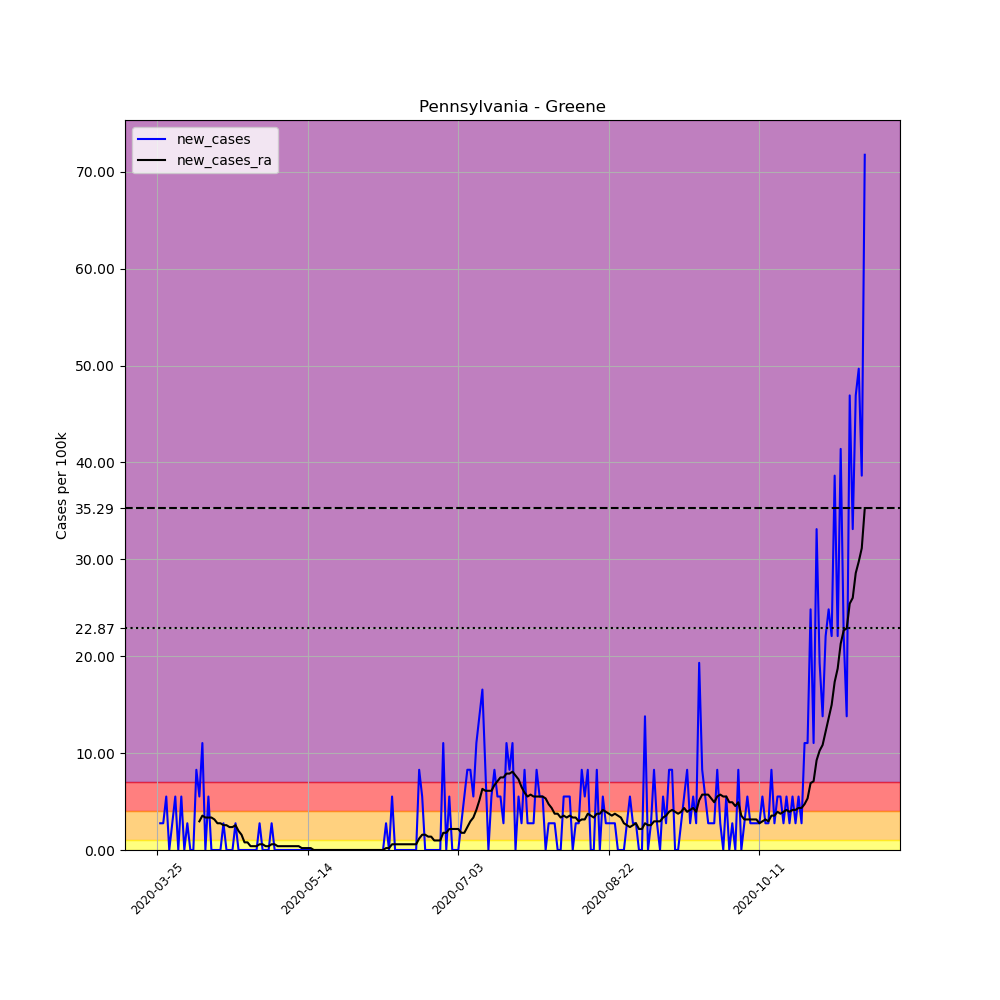

Values plotted in this chart, from the file beside it:
, date, county, state, fips, cases, deaths, COUNTY, STNAME, CTYNAME, POPESTIMATE2019, per_100k, new_cases, new_cases_ra
349067, 2020-03-25, Greene, Pennsylvania, 42059, 2, 0, 59, Pennsylvania, Greene, 36233, 5.52, , 
349068, 2020-03-26, Greene, Pennsylvania, 42059, 3, 0, 59, Pennsylvania, Greene, 36233, 8.28, 2.76, 
349069, 2020-03-27, Greene, Pennsylvania, 42059, 4, 0, 59, Pennsylvania, Greene, 36233, 11.04, 2.76, 
349070, 2020-03-28, Greene, Pennsylvania, 42059, 6, 0, 59, Pennsylvania, Greene, 36233, 16.56, 5.52, 
349071, 2020-03-29, Greene, Pennsylvania, 42059, 6, 0, 59, Pennsylvania, Greene, 36233, 16.56, 0.0, 
349072, 2020-03-30, Greene, Pennsylvania, 42059, 7, 0, 59, Pennsylvania, Greene, 36233, 19.32, 2.76, 
349073, 2020-03-31, Greene, Pennsylvania, 42059, 9, 0, 59, Pennsylvania, Greene, 36233, 24.84, 5.52, 
349074, 2020-04-01, Greene, Pennsylvania, 42059, 9, 0, 59, Pennsylvania, Greene, 36233, 24.84, 0.0, 
349075, 2020-04-02, Greene, Pennsylvania, 42059, 11, 0, 59, Pennsylvania, Greene, 36233, 30.36, 5.52, 
349076, 2020-04-03, Greene, Pennsylvania, 42059, 11, 0, 59, Pennsylvania, Greene, 36233, 30.36, 0.0, 
349077, 2020-04-04, Greene, Pennsylvania, 42059, 12, 0, 59, Pennsylvania, Greene, 36233, 33.12, 2.76, 
349078, 2020-04-05, Greene, Pennsylvania, 42059, 12, 0, 59, Pennsylvania, Greene, 36233, 33.12, 0.0, 
349079, 2020-04-06, Greene, Pennsylvania, 42059, 12, 0, 59, Pennsylvania, Greene, 36233, 33.12, 0.0, 
349080, 2020-04-07, Greene, Pennsylvania, 42059, 15, 0, 59, Pennsylvania, Greene, 36233, 41.4, 8.28, 
349081, 2020-04-08, Greene, Pennsylvania, 42059, 17, 0, 59, Pennsylvania, Greene, 36233, 46.92, 5.52, 2.957
349082, 2020-04-09, Greene, Pennsylvania, 42059, 21, 0, 59, Pennsylvania, Greene, 36233, 57.96, 11.04, 3.548
349083, 2020-04-10, Greene, Pennsylvania, 42059, 21, 0, 59, Pennsylvania, Greene, 36233, 57.96, 0.0, 3.351
349084, 2020-04-11, Greene, Pennsylvania, 42059, 23, 0, 59, Pennsylvania, Greene, 36233, 63.48, 5.52, 3.351
349085, 2020-04-12, Greene, Pennsylvania, 42059, 23, 0, 59, Pennsylvania, Greene, 36233, 63.48, 0.0, 3.351
349086, 2020-04-13, Greene, Pennsylvania, 42059, 23, 0, 59, Pennsylvania, Greene, 36233, 63.48, 0.0, 3.154
349087, 2020-04-14, Greene, Pennsylvania, 42059, 23, 0, 59, Pennsylvania, Greene, 36233, 63.48, 0.0, 2.76
349088, 2020-04-15, Greene, Pennsylvania, 42059, 23, 0, 59, Pennsylvania, Greene, 36233, 63.48, 0.0, 2.76
349089, 2020-04-16, Greene, Pennsylvania, 42059, 24, 0, 59, Pennsylvania, Greene, 36233, 66.24, 2.76, 2.563
349090, 2020-04-17, Greene, Pennsylvania, 42059, 24, 0, 59, Pennsylvania, Greene, 36233, 66.24, 0.0, 2.563
349091, 2020-04-18, Greene, Pennsylvania, 42059, 24, 0, 59, Pennsylvania, Greene, 36233, 66.24, 0.0, 2.366
349092, 2020-04-19, Greene, Pennsylvania, 42059, 24, 0, 59, Pennsylvania, Greene, 36233, 66.24, 0.0, 2.366
349093, 2020-04-20, Greene, Pennsylvania, 42059, 25, 0, 59, Pennsylvania, Greene, 36233, 69, 2.76, 2.563
349094, 2020-04-21, Greene, Pennsylvania, 42059, 25, 0, 59, Pennsylvania, Greene, 36233, 69, 0.0, 1.971
349095, 2020-04-22, Greene, Pennsylvania, 42059, 25, 0, 59, Pennsylvania, Greene, 36233, 69, 0.0, 1.577
349096, 2020-04-23, Greene, Pennsylvania, 42059, 25, 0, 59, Pennsylvania, Greene, 36233, 69, 0.0, 0.7885
349097, 2020-04-24, Greene, Pennsylvania, 42059, 25, 0, 59, Pennsylvania, Greene, 36233, 69, 0.0, 0.7885
349098, 2020-04-25, Greene, Pennsylvania, 42059, 25, 0, 59, Pennsylvania, Greene, 36233, 69, 0.0, 0.3943
349099, 2020-04-26, Greene, Pennsylvania, 42059, 25, 0, 59, Pennsylvania, Greene, 36233, 69, 0.0, 0.3943
349100, 2020-04-27, Greene, Pennsylvania, 42059, 25, 0, 59, Pennsylvania, Greene, 36233, 69, 0.0, 0.3943
349101, 2020-04-28, Greene, Pennsylvania, 42059, 26, 0, 59, Pennsylvania, Greene, 36233, 71.76, 2.76, 0.5914
349102, 2020-04-29, Greene, Pennsylvania, 42059, 26, 0, 59, Pennsylvania, Greene, 36233, 71.76, 0.0, 0.5914
349103, 2020-04-30, Greene, Pennsylvania, 42059, 26, 0, 59, Pennsylvania, Greene, 36233, 71.76, 0.0, 0.3943
349104, 2020-05-01, Greene, Pennsylvania, 42059, 26, 0, 59, Pennsylvania, Greene, 36233, 71.76, 0.0, 0.3943
349105, 2020-05-02, Greene, Pennsylvania, 42059, 27, 0, 59, Pennsylvania, Greene, 36233, 74.52, 2.76, 0.5914
349106, 2020-05-03, Greene, Pennsylvania, 42059, 27, 1, 59, Pennsylvania, Greene, 36233, 74.52, 0.0, 0.5914
349107, 2020-05-04, Greene, Pennsylvania, 42059, 27, 1, 59, Pennsylvania, Greene, 36233, 74.52, 0.0, 0.3943
349108, 2020-05-05, Greene, Pennsylvania, 42059, 27, 1, 59, Pennsylvania, Greene, 36233, 74.52, 0.0, 0.3943
349109, 2020-05-06, Greene, Pennsylvania, 42059, 27, 1, 59, Pennsylvania, Greene, 36233, 74.52, 0.0, 0.3943
349110, 2020-05-07, Greene, Pennsylvania, 42059, 27, 1, 59, Pennsylvania, Greene, 36233, 74.52, 0.0, 0.3943
349111, 2020-05-08, Greene, Pennsylvania, 42059, 27, 1, 59, Pennsylvania, Greene, 36233, 74.52, 0.0, 0.3943
349112, 2020-05-09, Greene, Pennsylvania, 42059, 27, 1, 59, Pennsylvania, Greene, 36233, 74.52, 0.0, 0.3943
349113, 2020-05-10, Greene, Pennsylvania, 42059, 27, 1, 59, Pennsylvania, Greene, 36233, 74.52, 0.0, 0.3943
349114, 2020-05-11, Greene, Pennsylvania, 42059, 27, 1, 59, Pennsylvania, Greene, 36233, 74.52, 0.0, 0.3943
349115, 2020-05-12, Greene, Pennsylvania, 42059, 27, 1, 59, Pennsylvania, Greene, 36233, 74.52, 0.0, 0.1971
349116, 2020-05-13, Greene, Pennsylvania, 42059, 27, 1, 59, Pennsylvania, Greene, 36233, 74.52, 0.0, 0.1971
349117, 2020-05-14, Greene, Pennsylvania, 42059, 27, 1, 59, Pennsylvania, Greene, 36233, 74.52, 0.0, 0.1971
349118, 2020-05-15, Greene, Pennsylvania, 42059, 27, 1, 59, Pennsylvania, Greene, 36233, 74.52, 0.0, 0.1971
349119, 2020-05-16, Greene, Pennsylvania, 42059, 27, 1, 59, Pennsylvania, Greene, 36233, 74.52, 0.0, 0.0
349120, 2020-05-17, Greene, Pennsylvania, 42059, 27, 1, 59, Pennsylvania, Greene, 36233, 74.52, 0.0, 0.0
349121, 2020-05-18, Greene, Pennsylvania, 42059, 27, 0, 59, Pennsylvania, Greene, 36233, 74.52, 0.0, 0.0
349122, 2020-05-19, Greene, Pennsylvania, 42059, 27, 0, 59, Pennsylvania, Greene, 36233, 74.52, 0.0, 0.0
349123, 2020-05-20, Greene, Pennsylvania, 42059, 27, 0, 59, Pennsylvania, Greene, 36233, 74.52, 0.0, 0.0
349124, 2020-05-21, Greene, Pennsylvania, 42059, 27, 0, 59, Pennsylvania, Greene, 36233, 74.52, 0.0, 0.0
349125, 2020-05-22, Greene, Pennsylvania, 42059, 27, 0, 59, Pennsylvania, Greene, 36233, 74.52, 0.0, 0.0
349126, 2020-05-23, Greene, Pennsylvania, 42059, 27, 0, 59, Pennsylvania, Greene, 36233, 74.52, 0.0, 0.0
... 176 more rows
